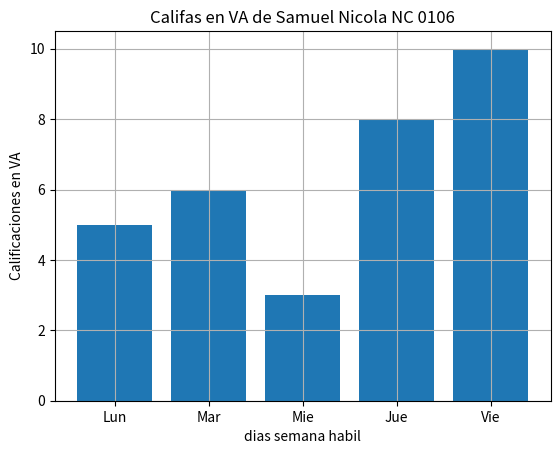

This chart was generated by the following Python code:
import matplotlib.pyplot as plt
import numpy as np

diasX=["Lun","Mar","Mie","Jue","Vie"]
califa_va_y=[5,6,3,8,10]
plt.bar(diasX,califa_va_y)
plt.title("Califas en VA de Samuel Nicola NC 0106")
plt.xlabel("dias semana habil")
plt.ylabel("Calificaciones en VA")
plt.grid()
plt.show()
